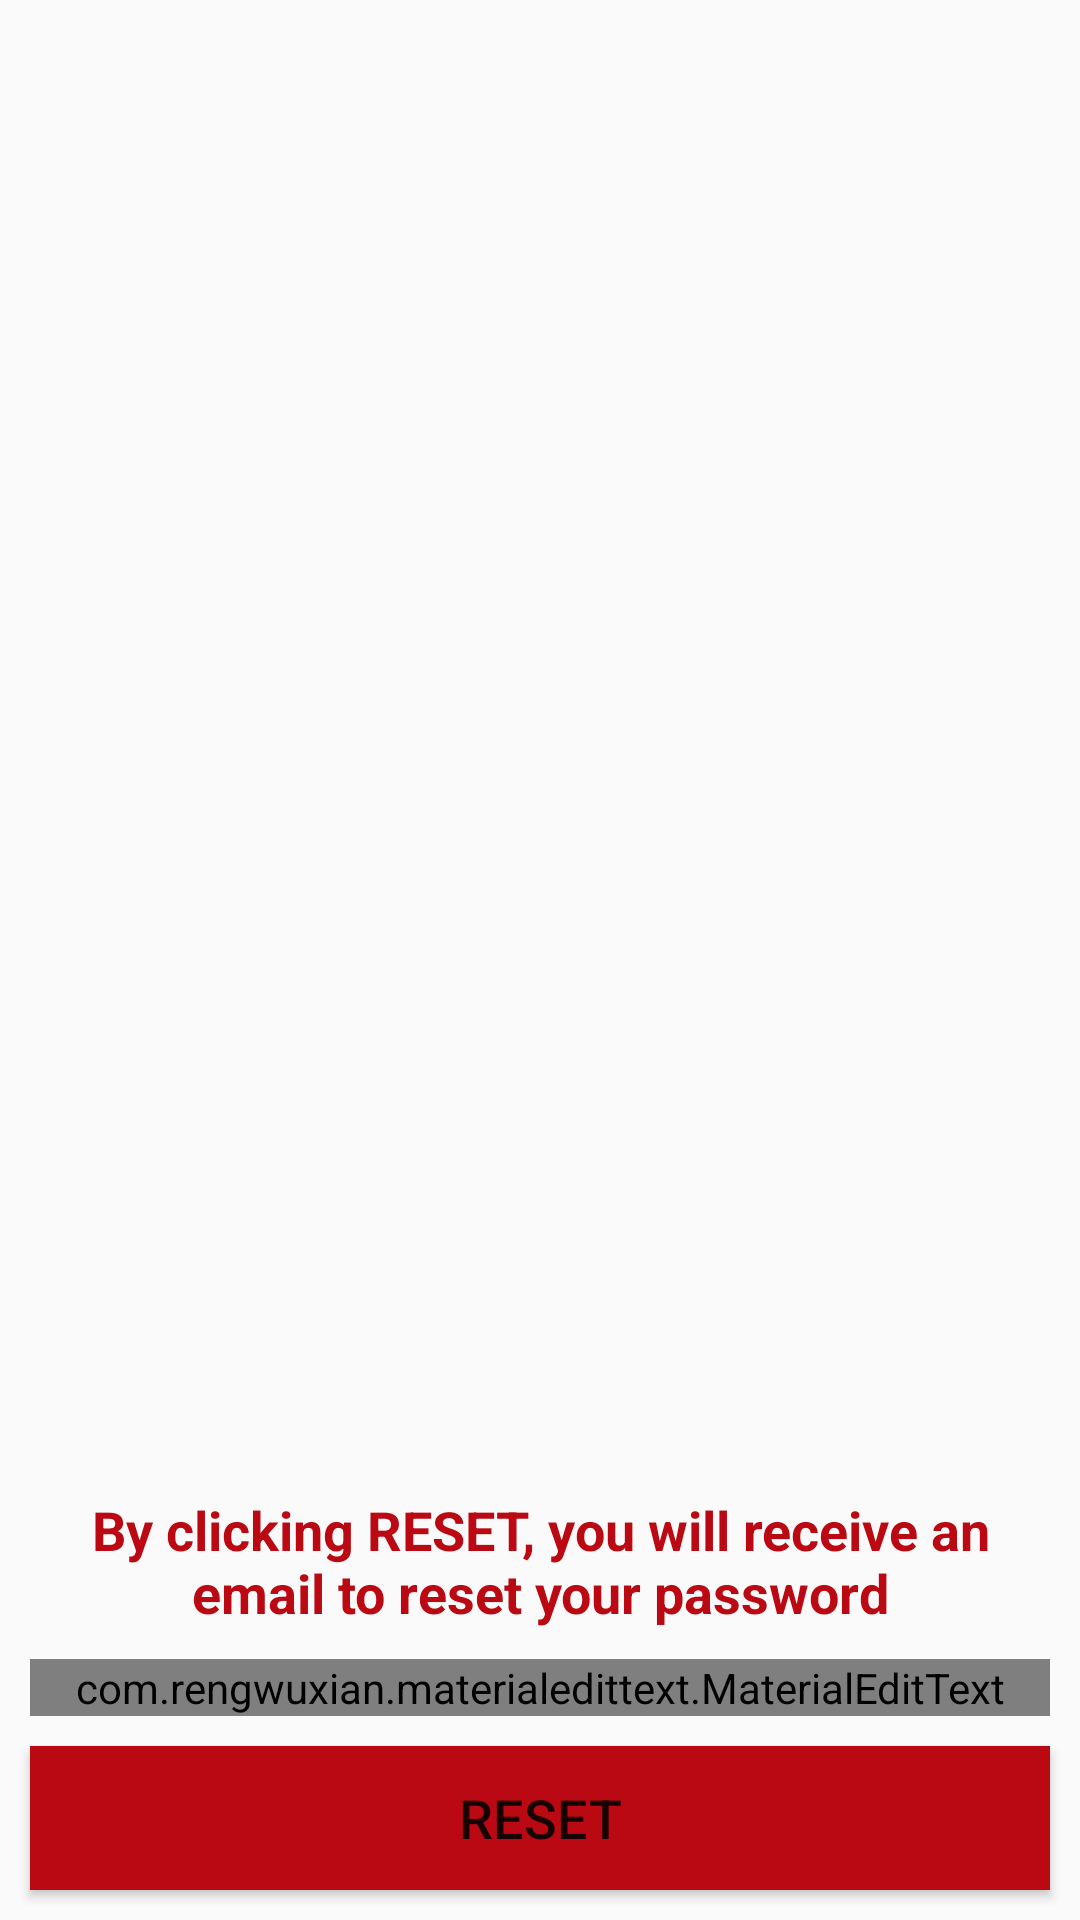

This screen was rendered from an Android layout file. Write that file and the resources it references.
<!-- AndroidManifest.xml: application theme AppTheme -->
<!-- res/layout/activity_reset_password_page.xml -->
<?xml version="1.0" encoding="utf-8"?>

<LinearLayout xmlns:android="http://schemas.android.com/apk/res/android"
    xmlns:app="http://schemas.android.com/apk/res-auto"
    xmlns:tools="http://schemas.android.com/tools"
    android:layout_width="match_parent"
    android:layout_height="match_parent"
    android:orientation="vertical"
    android:gravity="bottom"
    tools:context=".ResetPasswordPage">

    <TextView
        android:layout_width="match_parent"
        android:layout_height="wrap_content"
        android:textAlignment="center"
        android:textSize="18sp"
        android:layout_margin="10dp"
        android:textColor="@color/colorPrimary"
        android:textStyle="bold"
        android:text="By clicking RESET, you will receive an
        email to reset your password"/>

    <com.rengwuxian.materialedittext.MaterialEditText
        android:layout_width="match_parent"
        android:layout_height="wrap_content"
        android:id="@+id/send_email"
        android:inputType="textEmailAddress"
        app:met_floatingLabel="normal"
        android:layout_marginLeft="10dp"
        android:layout_marginRight="10dp"
        android:hint="Your Email Please..."/>
    
    <Button
        android:layout_width="match_parent"
        android:layout_height="wrap_content"
        android:id="@+id/btn_reset"
        android:textSize="18sp"
        android:layout_margin="10dp"
        android:background="@color/colorPrimary"
        android:text="Reset"/>

</LinearLayout>
<!-- resources referenced by this layout -->
<resources>
  <color name="colorPrimary">#ba0912</color>
  <style name="AppTheme" parent="Theme.AppCompat.Light.DarkActionBar">
          
          <item name="colorPrimary">@color/colorPrimary</item>
          <item name="colorPrimaryDark">@color/colorPrimaryDark</item>
          <item name="colorAccent">@color/colorAccent</item>
      </style>
  <color name="colorPrimaryDark">#d71020</color>
  <color name="colorAccent">#D81B60</color>
</resources>
